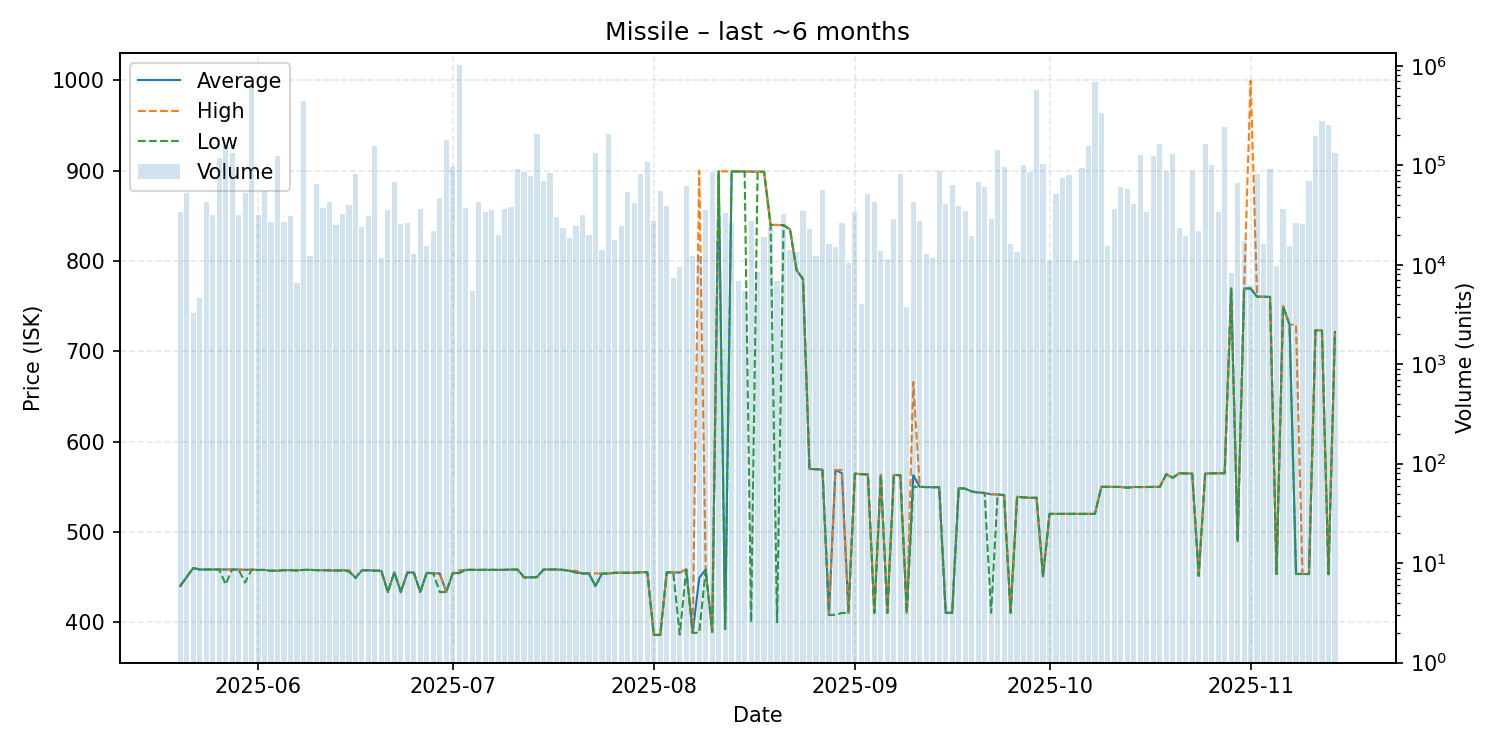

Values plotted in this chart, from the file beside it:
date, average, highest, lowest, order_count, volume
2025-05-20, 440.2, 440.2, 440.2, 10, 33704
2025-05-21, 450.0, 450.0, 450.0, 19, 52300
2025-05-22, 460.0, 460.0, 460.0, 12, 3300
2025-05-23, 458.4, 458.4, 458.4, 12, 4662
2025-05-24, 458.4, 458.4, 458.4, 13, 43220
2025-05-25, 458.4, 458.4, 458.4, 17, 31969
2025-05-26, 458.4, 458.4, 458.4, 15, 119200
2025-05-27, 458.3, 458.4, 442.0, 22, 164569
2025-05-28, 458.4, 458.4, 458.4, 27, 132802
2025-05-29, 458.2, 458.3, 458.2, 12, 31713
2025-05-30, 458.1, 458.2, 444.0, 32, 53224
2025-05-31, 458.2, 458.2, 458.2, 22, 612967
2025-06-01, 457.9, 458.0, 457.8, 29, 31317
2025-06-02, 457.9, 457.9, 457.9, 21, 55725
2025-06-03, 457.0, 457.0, 457.0, 13, 26810
2025-06-04, 457.0, 457.0, 457.0, 25, 122595
2025-06-05, 457.7, 457.7, 457.7, 18, 26966
2025-06-06, 457.6, 457.6, 457.6, 21, 31124
2025-06-07, 457.6, 457.6, 457.1, 11, 6588
2025-06-08, 457.9, 457.9, 457.9, 20, 438129
2025-06-09, 458.0, 458.0, 458.0, 20, 12150
2025-06-10, 457.7, 457.7, 457.7, 10, 64857
2025-06-11, 457.6, 457.6, 457.6, 21, 36867
2025-06-12, 457.6, 457.6, 457.6, 19, 43077
2025-06-13, 457.3, 457.6, 457.2, 16, 25022
2025-06-14, 457.5, 457.5, 457.5, 19, 32600
2025-06-15, 457.5, 457.6, 456.0, 31, 39513
2025-06-16, 449.0, 449.0, 449.0, 21, 82393
2025-06-17, 457.5, 457.5, 457.5, 19, 24197
2025-06-18, 457.5, 457.5, 457.5, 13, 30900
2025-06-19, 457.1, 457.1, 457.1, 21, 156395
2025-06-20, 456.9, 456.9, 456.9, 14, 11800
2025-06-21, 433.3, 433.3, 433.3, 19, 35263
2025-06-22, 455.3, 455.3, 455.3, 26, 67720
2025-06-23, 433.3, 433.3, 433.3, 16, 25672
2025-06-24, 455.0, 455.0, 455.0, 18, 26298
2025-06-25, 455.0, 455.0, 455.0, 14, 12820
2025-06-26, 433.4, 433.4, 433.4, 21, 36301
2025-06-27, 454.7, 454.7, 454.7, 12, 15600
2025-06-28, 454.2, 454.2, 454.2, 13, 21680
2025-06-29, 454.0, 454.1, 433.4, 22, 47201
2025-06-30, 433.4, 433.4, 433.4, 19, 178929
2025-07-01, 454.1, 454.1, 454.1, 25, 97162
2025-07-02, 454.9, 457.5, 454.2, 26, 1010946
2025-07-03, 458.0, 458.0, 458.0, 18, 37499
2025-07-04, 458.0, 458.0, 458.0, 9, 5464
2025-07-05, 458.0, 458.0, 458.0, 32, 42600
2025-07-06, 458.0, 458.0, 458.0, 17, 34228
2025-07-07, 458.0, 458.0, 458.0, 17, 35831
2025-07-08, 458.0, 458.0, 458.0, 20, 19929
2025-07-09, 458.0, 458.0, 458.0, 15, 36050
2025-07-10, 458.3, 458.3, 458.3, 20, 37786
2025-07-11, 458.3, 458.3, 458.3, 14, 91493
2025-07-12, 449.7, 449.7, 449.7, 35, 84682
2025-07-13, 449.7, 449.7, 449.7, 15, 77493
2025-07-14, 450.0, 450.0, 450.0, 16, 205755
2025-07-15, 458.4, 458.4, 458.4, 21, 69373
2025-07-16, 458.4, 458.4, 458.4, 13, 84052
2025-07-17, 458.4, 458.4, 458.4, 18, 30059
2025-07-18, 458.0, 458.0, 458.0, 16, 23686
... 119 more rows
